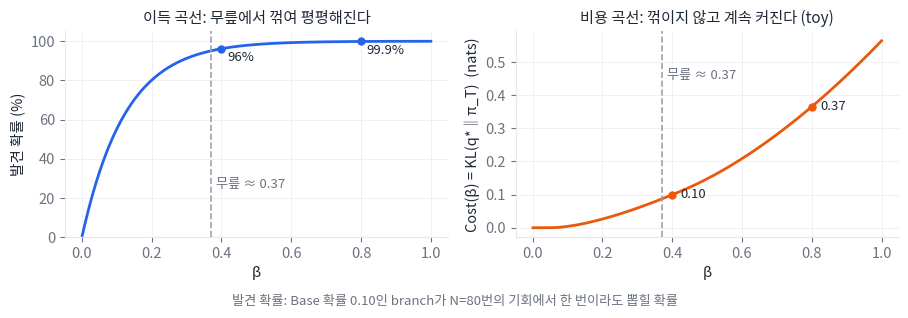

Generate this figure with matplotlib: (Note: this script raises an exception after producing the figure.)
# Cal_Beta_Before_train.md의 그림 3개를 생성한다.
# 실행: conda activate sglang && python make_figures.py
import math
import numpy as np
import matplotlib
matplotlib.use("Agg")
import matplotlib.pyplot as plt
import matplotlib.font_manager as fm

names = {f.name for f in fm.fontManager.ttflist}
for cand in ["NanumGothic", "NanumBarunGothic", "NanumSquareRound", "NanumMyeongjo"]:
    if cand in names:
        plt.rcParams["font.family"] = cand
        break
plt.rcParams["axes.unicode_minus"] = False

INK = "#1F2937"      # 본문 텍스트
MUTED = "#6B7280"    # 보조 텍스트
GRID = "#E5E7EB"
BLUE = "#2563EB"     # 이득/허용 영역
ORANGE = "#EA580C"   # 비용/예산 상한
GRAY = "#9CA3AF"     # floor, 보조선

plt.rcParams.update({
    "text.color": INK, "axes.labelcolor": INK,
    "xtick.color": MUTED, "ytick.color": MUTED,
    "axes.edgecolor": GRID, "figure.facecolor": "white",
    "axes.facecolor": "white", "font.size": 10.5,
})

def clean(ax):
    ax.spines[["top", "right"]].set_visible(False)
    ax.spines[["left", "bottom"]].set_color(GRID)
    ax.grid(True, color=GRID, linewidth=0.6, alpha=0.7)
    ax.set_axisbelow(True)

# toy 분포 (toy_sims/beta_design.py와 동일)
tokens = ["A", "B", "C", "D"]
pi_A = {"A": 0.50, "B": 0.30, "C": 0.15, "D": 0.05}
pi_T = {"A": 0.85, "B": 0.14, "C": 0.008, "D": 0.002}

def project(beta):
    fl = {v: beta * pi_A[v] for v in tokens}
    def bld(c):
        return {v: max(c * pi_T[v], fl[v]) for v in tokens}
    lo, hi = 0.0, 2.0
    for _ in range(200):
        c = (lo + hi) / 2
        if sum(bld(c).values()) > 1.0:
            hi = c
        else:
            lo = c
    return bld(c)

def kl(q, p):
    return sum(q[v] * math.log(q[v] / p[v]) for v in tokens)

# ---------- 그림 1: 이득 곡선 vs 비용 곡선 ----------
betas = np.linspace(0.001, 1.0, 400)
m, N = 0.10, 80
gain = 1 - (1 - m * betas) ** N
cost = np.array([kl(project(b), pi_T) for b in betas])

fig, (ax1, ax2) = plt.subplots(1, 2, figsize=(9.2, 3.5), dpi=160)

ax1.plot(betas, gain * 100, color=BLUE, linewidth=2)
ax1.axvline(0.37, color=GRAY, linestyle="--", linewidth=1.2)
ax1.text(0.385, 25, "무릎 ≈ 0.37", color=MUTED, fontsize=9.5)
for b, lab, dy in [(0.4, "96%", -9), (0.8, "99.9%", -9)]:
    y = (1 - (1 - m * b) ** N) * 100
    ax1.plot([b], [y], "o", color=BLUE, markersize=5)
    ax1.annotate(lab, (b, y), textcoords="offset points", xytext=(4, dy),
                 color=INK, fontsize=9.5)
ax1.set_xlabel("β")
ax1.set_ylabel("발견 확률 (%)")
ax1.set_title("이득 곡선: 무릎에서 꺾여 평평해진다", fontsize=11)
ax1.set_ylim(0, 105)
clean(ax1)

ax2.plot(betas, cost, color=ORANGE, linewidth=2)
ax2.axvline(0.37, color=GRAY, linestyle="--", linewidth=1.2)
ax2.text(0.385, 0.45, "무릎 ≈ 0.37", color=MUTED, fontsize=9.5)
for b in [0.4, 0.8]:
    y = kl(project(b), pi_T)
    ax2.plot([b], [y], "o", color=ORANGE, markersize=5)
    ax2.annotate(f"{y:.2f}", (b, y), textcoords="offset points", xytext=(6, -2),
                 color=INK, fontsize=9.5)
ax2.set_xlabel("β")
ax2.set_ylabel("Cost(β) = KL(q*‖π_T)  (nats)")
ax2.set_title("비용 곡선: 꺾이지 않고 계속 커진다 (toy)", fontsize=11)
clean(ax2)

fig.suptitle("발견 확률: Base 확률 0.10인 branch가 N=80번의 기회에서 한 번이라도 뽑힐 확률",
             fontsize=9.5, color=MUTED, y=0.02, va="bottom")
fig.tight_layout(rect=[0, 0.05, 1, 1])
fig.savefig("/home/eoeldroal/WorkPlace/ICLR/Document/figures/fig1_gain_vs_cost.png",
            bbox_inches="tight")
plt.close(fig)

# ---------- 그림 2: 두 세계 (min 규칙) ----------
fig, axes = plt.subplots(1, 2, figsize=(9.2, 2.9), dpi=160)
worlds = [
    ("비용이 싼 세계: 무릎이 먼저 걸린다", 0.90, 0.37, "β = 0.4 (무릎이 정한다)"),
    ("비용이 비싼 세계: 예산이 먼저 걸린다", 0.15, 0.15, "β = 예산이 허락하는 만큼"),
]
for ax, (title, budget, chosen, note) in zip(axes, worlds):
    ax.set_xlim(0, 1.0)
    ax.set_ylim(0, 1)
    allowed = min(0.37, budget)
    ax.axvspan(0, allowed, color=BLUE, alpha=0.10)
    ax.axvline(0.37, color=GRAY, linewidth=1.8)
    ax.text(0.37 + 0.015, 0.86, "무릎 0.37", ha="left", color=MUTED, fontsize=9.5)
    ax.axvline(budget, color=ORANGE, linewidth=1.8)
    bx = budget + 0.015 if budget > 0.5 else budget - 0.015
    bha = "left" if budget > 0.5 else "right"
    ax.text(bx, 0.68, "예산 상한", ha=bha, color=ORANGE, fontsize=9.5)
    ax.plot([chosen - 0.012], [0.42], "o", color=BLUE, markersize=8, clip_on=False)
    ax.annotate(note, (chosen, 0.42), textcoords="offset points", xytext=(8, -4),
                ha="left", color=INK, fontsize=9.5)
    ax.text(allowed / 2, 0.12, "허용 구간", ha="center", color=BLUE, fontsize=9)
    ax.set_yticks([])
    ax.set_xlabel("β")
    ax.set_title(title, fontsize=11)
    ax.spines[["top", "right", "left"]].set_visible(False)
    ax.spines["bottom"].set_color(GRID)
fig.tight_layout()
fig.savefig("/home/eoeldroal/WorkPlace/ICLR/Document/figures/fig2_two_worlds.png",
            bbox_inches="tight")
plt.close(fig)

# ---------- 그림 3: q* 만들기 (clamp와 재정규화) ----------
toks = ["A", "B", "C (Base가 아끼던 token)"]
teacher = [0.90, 0.099, 0.001]
base = [0.01, 0.05, 0.40]
beta = 0.4
floor = [beta * b for b in base]
c_norm = (1 - 0.16) / (0.90 + 0.099)
qstar = [c_norm * 0.90, c_norm * 0.099, 0.16]

x = np.arange(3)
w = 0.26
fig, ax = plt.subplots(figsize=(8.2, 3.6), dpi=160)
b1 = ax.bar(x - w, teacher, w * 0.92, color=BLUE, label="teacher π_T")
b2 = ax.bar(x, floor, w * 0.92, color=GRAY, label="floor = 0.4 × Base")
b3 = ax.bar(x + w, qstar, w * 0.92, color=ORANGE, label="q* (훈련 target)")
for bars in (b1, b2, b3):
    for r in bars:
        ax.annotate(f"{r.get_height():.3f}".rstrip("0").rstrip("."),
                    (r.get_x() + r.get_width() / 2, r.get_height()),
                    textcoords="offset points", xytext=(0, 3),
                    ha="center", fontsize=8.5, color=INK)
ax.annotate("teacher(0.001)가 floor(0.16) 아래이므로\nfloor까지 끌어올린다 (clamp)",
            xy=(2 + w - 0.03, 0.10), xytext=(1.42, 0.40), fontsize=9.5, color=INK,
            arrowprops=dict(arrowstyle="->", color=MUTED, linewidth=1))
ax.text(1.0, 0.72, "A, B는 clamp되지 않음:\n같은 비율(c ≈ 0.84)로 줄여 합을 1로",
        fontsize=9.5, color=MUTED, ha="center")
ax.set_xticks(x, toks)
ax.set_ylabel("확률", rotation=0, labelpad=18)
ax.set_ylim(0, 1.0)
ax.set_title("q* = max(c·π_T, β·π_A) 가 만들어지는 과정 (β=0.4, 가상 예시)", fontsize=11, pad=26)
ax.legend(frameon=False, fontsize=9.5, loc="upper center", ncol=3, bbox_to_anchor=(0.5, 1.0))
clean(ax)
fig.tight_layout()
fig.savefig("/home/eoeldroal/WorkPlace/ICLR/Document/figures/fig3_qstar.png",
            bbox_inches="tight")
plt.close(fig)

print("done")
